Run: headless pygame with SDL's dummy video driver; simulated clock (each Clock.tick advances the game by its frame time, no real sleeping); random seed 0; keys injected as events and as key.get_pressed() state; mouse plan: one left click at the window centre at the start of phase 2, then a move to the lower-right quarter at the start of phase 3.
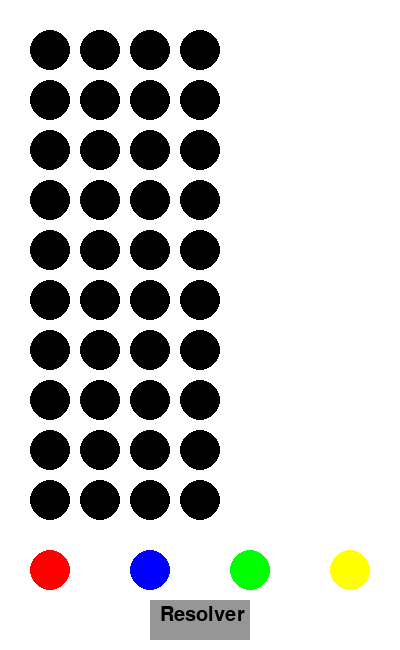
Frame 1 of 4 · flips 1–60 · no input
Frame 2 of 4 · flips 61–180 · clicked the window centre · tapped SPACE, RETURN · held RIGHT (→), D · screen unchanged from frame 1, image omitted
Frame 3 of 4 · flips 181–300 · moved the mouse to the lower-right quarter · held DOWN (↓), S · screen unchanged from frame 2, image omitted
Frame 4 of 4 · flips 301–420 · held LEFT (←), A, UP (↑), W · screen unchanged from frame 3, image omitted

The pygame program that drew these frames:

import pygame
import random

# Inicializar Pygame
pygame.init()

# Dimensiones de la ventana
WIDTH, HEIGHT = 400, 650  # Incrementar altura para botón "Resolver"
screen = pygame.display.set_mode((WIDTH, HEIGHT))
pygame.display.set_caption('Mastermind')

# Definir colores
RED = (255, 0, 0)
BLUE = (0, 0, 255)
GREEN = (0, 255, 0)
YELLOW = (255, 255, 0)
BLACK = (0, 0, 0)
WHITE = (255, 255, 255)
GRAY = (150, 150, 150)

# Colores disponibles para los pines
COLORS = [RED, BLUE, GREEN, YELLOW]

# Parámetros del juego
ROWS = 10  # Número de intentos
COLUMNS = 4  # Número de colores por intento
PEG_RADIUS = 20
GAP = 10
BUTTON_WIDTH = 100
BUTTON_HEIGHT = 40

# Generar código secreto aleatorio
def generate_code():
    return [random.choice(COLORS) for _ in range(COLUMNS)]

# Dibujar tablero del juego
def draw_board(guesses, feedback, current_guess):
    screen.fill(WHITE)

    # Dibujar intentos anteriores
    for row in range(ROWS):
        y = HEIGHT - 100 - (row + 1) * (PEG_RADIUS * 2 + GAP)  # Ajustar para el botón
        for col in range(COLUMNS):
            x = col * (PEG_RADIUS * 2 + GAP) + 50
            if row < len(guesses):
                color = guesses[row][col]
            else:
                color = GRAY if row == len(guesses) else BLACK
            pygame.draw.circle(screen, color, (x, y), PEG_RADIUS)

        # Dibujar retroalimentación
        if row < len(feedback):
            correct_pos, correct_color = feedback[row]
            for i in range(correct_pos):
                pygame.draw.circle(screen, BLACK, (COLUMNS * 70 + i * 20, y), PEG_RADIUS // 2)
            for i in range(correct_color):
                pygame.draw.circle(screen, WHITE, (COLUMNS * 70 + (correct_pos + i) * 20, y), PEG_RADIUS // 2)

    # Dibujar intento actual
    y = HEIGHT - 100 - (len(guesses) + 1) * (PEG_RADIUS * 2 + GAP)
    for col in range(COLUMNS):
        x = col * (PEG_RADIUS * 2 + GAP) + 50
        pygame.draw.circle(screen, current_guess[col], (x, y), PEG_RADIUS)

    # Dibujar la barra de selección de colores
    for i, color in enumerate(COLORS):
        pygame.draw.circle(screen, color, (i * 100 + 50, HEIGHT - 80), PEG_RADIUS)

    # Dibujar botón "Resolver"
    pygame.draw.rect(screen, GRAY, (WIDTH // 2 - BUTTON_WIDTH // 2, HEIGHT - 50, BUTTON_WIDTH, BUTTON_HEIGHT))
    font = pygame.font.SysFont(None, 30)
    text = font.render("Resolver", True, BLACK)
    screen.blit(text, (WIDTH // 2 - BUTTON_WIDTH // 2 + 10, HEIGHT - 45))

# Evaluar intento con el código
def evaluate_guess(guess, code):
    correct_pos = sum([1 for i in range(COLUMNS) if guess[i] == code[i]])
    correct_color = sum([min(guess.count(c), code.count(c)) for c in COLORS]) - correct_pos
    return correct_pos, correct_color

# Resolver el código automáticamente, paso a paso
def auto_solve(code):
    guesses = []
    feedback = []
    possible_guesses = [[r, g, b, y] for r in COLORS for g in COLORS for b in COLORS for y in COLORS]

    for guess in possible_guesses:
        correct_pos, correct_color = evaluate_guess(guess, code)
        guesses.append(guess.copy())
        feedback.append((correct_pos, correct_color))
        
        # Dibujar el estado actual paso a paso
        draw_board(guesses, feedback, guess)
        pygame.display.update()
        
        # Pausar para mostrar el proceso
        pygame.time.delay(500)
        
        if correct_pos == COLUMNS:
            return guesses, feedback

# Lógica principal del juego
def main():
    running = True
    guesses = []
    feedback = []
    secret_code = generate_code()
    current_guess = [BLACK] * COLUMNS
    current_pos = 0
    current_row = 0
    solved = False

    while running:
        draw_board(guesses, feedback, current_guess)
        pygame.display.update()

        for event in pygame.event.get():
            if event.type == pygame.QUIT:
                running = False

            # Selección de colores con el ratón
            if event.type == pygame.MOUSEBUTTONDOWN:
                mouse_x, mouse_y = event.pos

                # Seleccionar posición en el intento actual
                y = HEIGHT - 100 - (current_row + 1) * (PEG_RADIUS * 2 + GAP)
                for col in range(COLUMNS):
                    x = col * (PEG_RADIUS * 2 + GAP) + 50
                    if x - PEG_RADIUS < mouse_x < x + PEG_RADIUS and y - PEG_RADIUS < mouse_y < y + PEG_RADIUS:
                        current_pos = col

                # Seleccionar un color desde la barra de selección
                if HEIGHT - 80 - PEG_RADIUS < mouse_y < HEIGHT - 80 + PEG_RADIUS:
                    if 50 - PEG_RADIUS < mouse_x < 50 + PEG_RADIUS:
                        current_guess[current_pos] = RED
                    elif 150 - PEG_RADIUS < mouse_x < 150 + PEG_RADIUS:
                        current_guess[current_pos] = BLUE
                    elif 250 - PEG_RADIUS < mouse_x < 250 + PEG_RADIUS:
                        current_guess[current_pos] = GREEN
                    elif 350 - PEG_RADIUS < mouse_x < 350 + PEG_RADIUS:
                        current_guess[current_pos] = YELLOW

                # Detectar clic en el botón "Resolver"
                if WIDTH // 2 - BUTTON_WIDTH // 2 < mouse_x < WIDTH // 2 + BUTTON_WIDTH // 2 and HEIGHT - 50 < mouse_y < HEIGHT - 10:
                    guesses, feedback = auto_solve(secret_code)
                    solved = True

            # Confirmar intento con ENTER
            if event.type == pygame.KEYDOWN and not solved:
                if event.key == pygame.K_RETURN and current_row < ROWS:
                    if BLACK not in current_guess:
                        guesses.append(current_guess.copy())
                        feedback.append(evaluate_guess(current_guess, secret_code))
                        current_row += 1
                        current_guess = [BLACK] * COLUMNS

        # Condición de victoria o derrota
        if len(feedback) > 0 and feedback[-1][0] == COLUMNS:
            print("¡Ganaste!")
            pygame.time.delay(1000)
            running = False
        elif current_row >= ROWS:
            print(f"Perdiste. El código era: {secret_code}")
            running = False

    pygame.quit()

if __name__ == "__main__":
    main()
